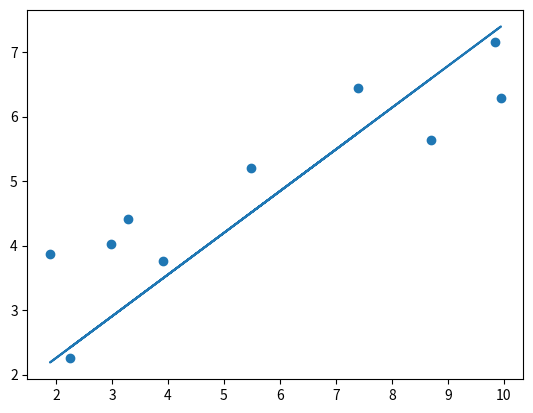

Reproduce this figure in Python.
import numpy as np
import matplotlib.pyplot as plt
from scipy import stats

learning_rate = 1e-4
iteration = 10000

x = np.array([[8.70153760], [3.90825773], [1.89362433], [3.28730045], 
[7.39333004], [2.98984649], [2.25757240], [9.84450732], [9.94589513], [5.48321616]])
y = np.array([[5.64413093], [3.75876583], [3.87233310], [4.40990425], 
[6.43845020], [4.02827829], [2.26105955], [7.15768995], [6.29097441], [5.19692852]])

def prediction(a,b,x):
    eq = a*x + b
    return eq

def update_ab(a,b,x,error,lr):
    delta_a = -(lr*(2/len(error))*(np.dot(x.T, error)))
    delta_b = -(lr*(2/len(error))*np.sum(error))
    
    return delta_a, delta_b

def gradient_descent(x, y, iteration):

    a = np.zeros((1,1))
    b = np.zeros((1,1))
    
    for i in range(iteration):
        error = y - prediction(a,b,x)
        a_delta, b_delta = update_ab(a,b,x,error, lr = learning_rate)
        a -= a_delta
        b -= b_delta
    
    return a, b

def plotting_graph(x,y,a,b):
    y_pred=a[0,0]*x+b
    plt.scatter(x, y)
    plt.plot(x, y_pred)
    plt.savefig("test.png")

def main():
    a, b = gradient_descent(x, y, iteration)
    t, pvalue = stats.ttest_ind(y, x)
    print("a:",a, "b:",b, "p-value:", pvalue)
    plotting_graph(x,y,a,b)
    
main()